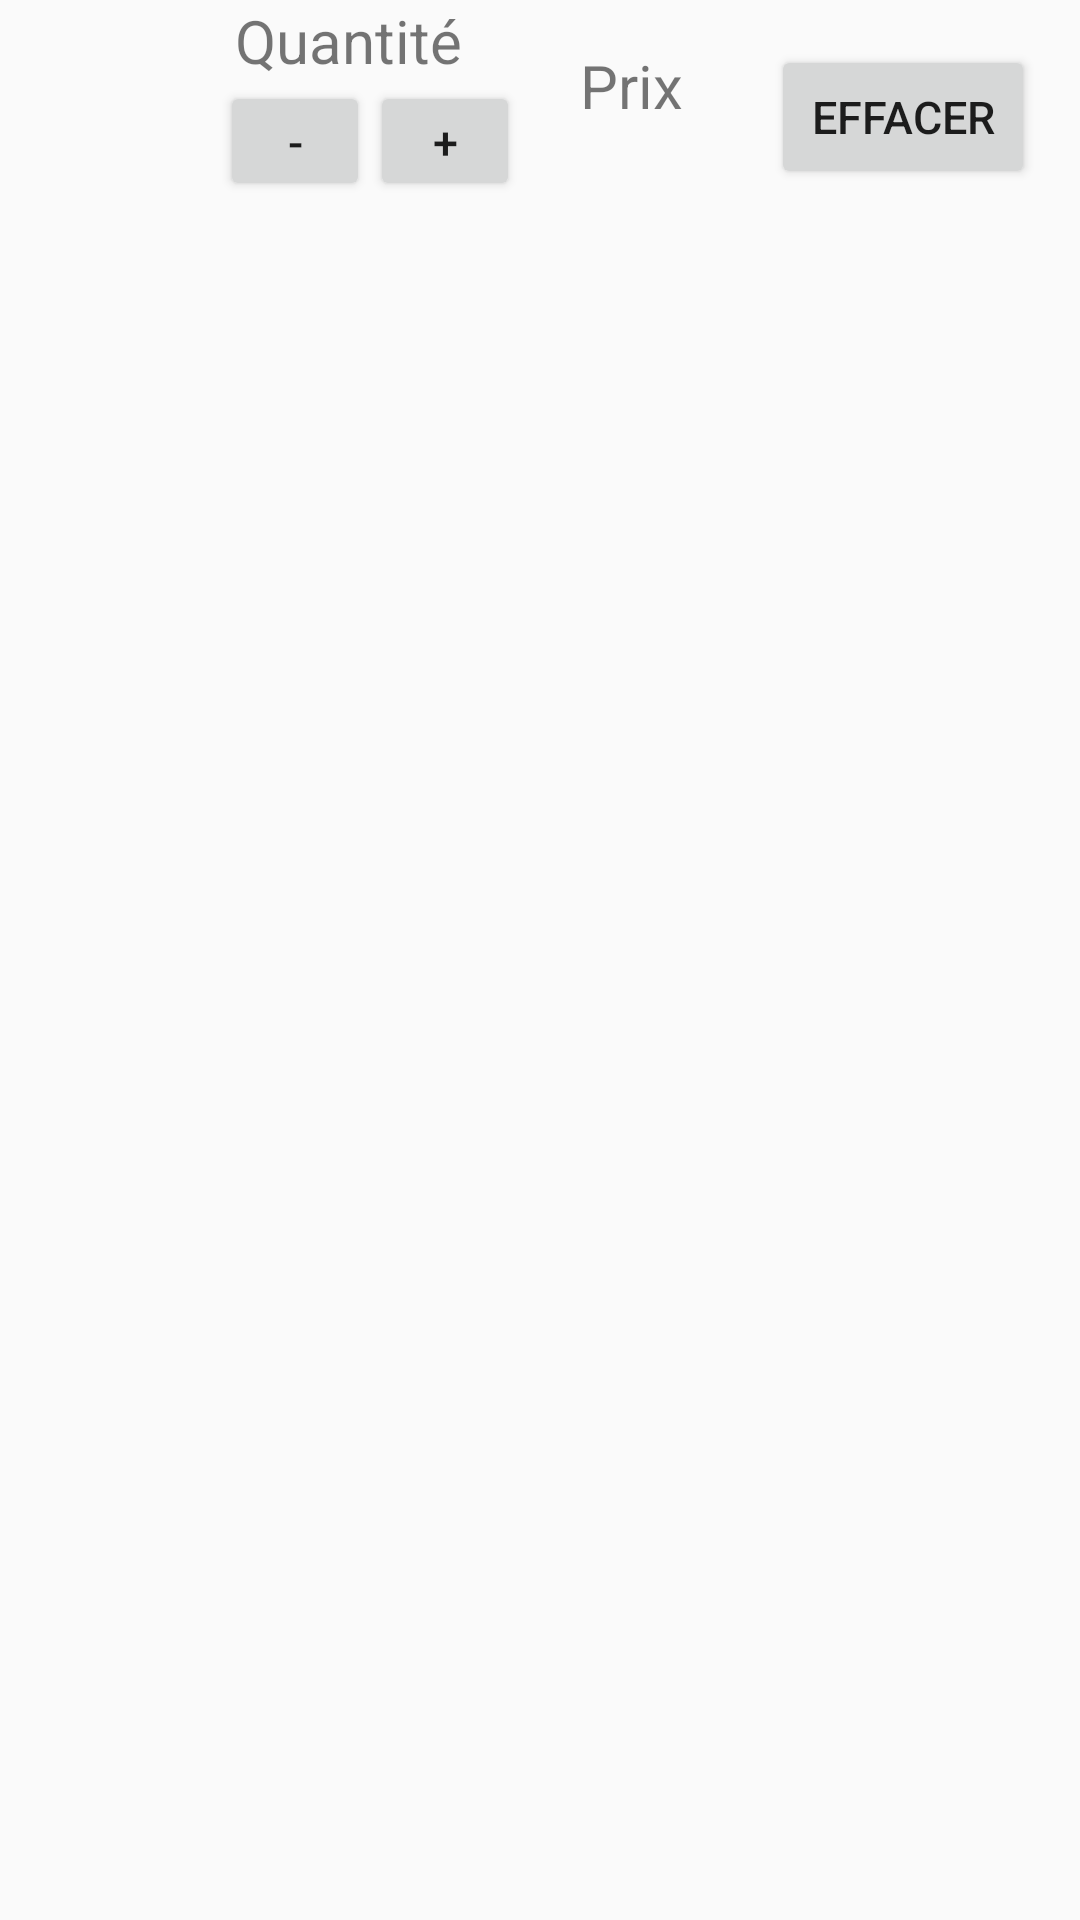

Here is an Android app screen rendered from its layout file. Give the layout XML and the strings, colors and styles it references.
<!-- AndroidManifest.xml: application theme Theme.Design.Light -->
<!-- res/layout/panier_layout.xml -->
<?xml version="1.0" encoding="utf-8"?>
<android.widget.RelativeLayout xmlns:android="http://schemas.android.com/apk/res/android"
    android:layout_width="match_parent"
    android:layout_height="match_parent">

    <LinearLayout
        android:layout_width="wrap_content"
        android:layout_height="wrap_content"
        android:orientation="horizontal">

        <ImageView
            android:layout_width="60dp"
            android:layout_height="60dp"
            android:id="@+id/img"
            android:layout_marginRight="40px"/>

        <LinearLayout
            android:layout_width="wrap_content"
            android:layout_height="wrap_content"
            android:orientation="vertical">

            <TextView
                android:layout_width="wrap_content"
                android:layout_height="wrap_content"
                android:text="Quantité "
                android:layout_marginLeft="5dp"
                android:textSize="20dp"
                android:id="@+id/Qnt"/>

            <LinearLayout
                android:layout_width="wrap_content"
                android:layout_height="wrap_content"
                android:orientation="horizontal">

                <Button
                    android:layout_width="50dp"
                    android:layout_height="40dp"
                    android:text="-"
                    android:textSize="15dp"
                    android:id="@+id/btnmoin"/>

                <Button
                    android:layout_width="50dp"
                    android:layout_height="40dp"
                    android:text="+"
                    android:textSize="15dp"
                    android:id="@+id/btnplus"/>

            </LinearLayout>

        </LinearLayout>

        <TextView
            android:layout_width="wrap_content"
            android:layout_height="wrap_content"
            android:text="Prix"
            android:textSize="20dp"
            android:id="@+id/prix"
            android:layout_marginLeft="20dp"
            android:layout_marginTop="15dp"/>

    </LinearLayout>

    <Button
        android:layout_width="wrap_content"
        android:layout_height="wrap_content"
        android:text="Effacer"
        android:id="@+id/btneffacer"
        android:textSize="15dp"
        android:layout_alignParentEnd="true"
        android:layout_marginEnd="15dp"
        android:layout_marginTop="15dp"/>

</android.widget.RelativeLayout>
<!-- resources referenced by this layout -->
<resources>

</resources>
